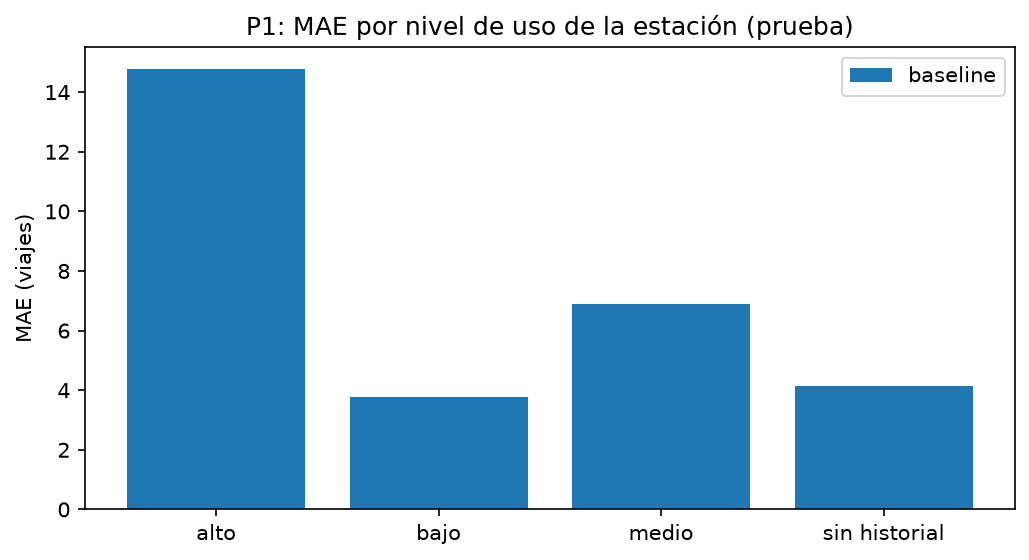

Values plotted in this chart, from the file beside it:
nivel_uso, viajes_medios, baseline, filas
alto, 63.07, 14.76, 22122
bajo, 10.47, 3.762, 22200
medio, 25.29, 6.9, 22332
sin historial, 10.65, 4.15, 9259
